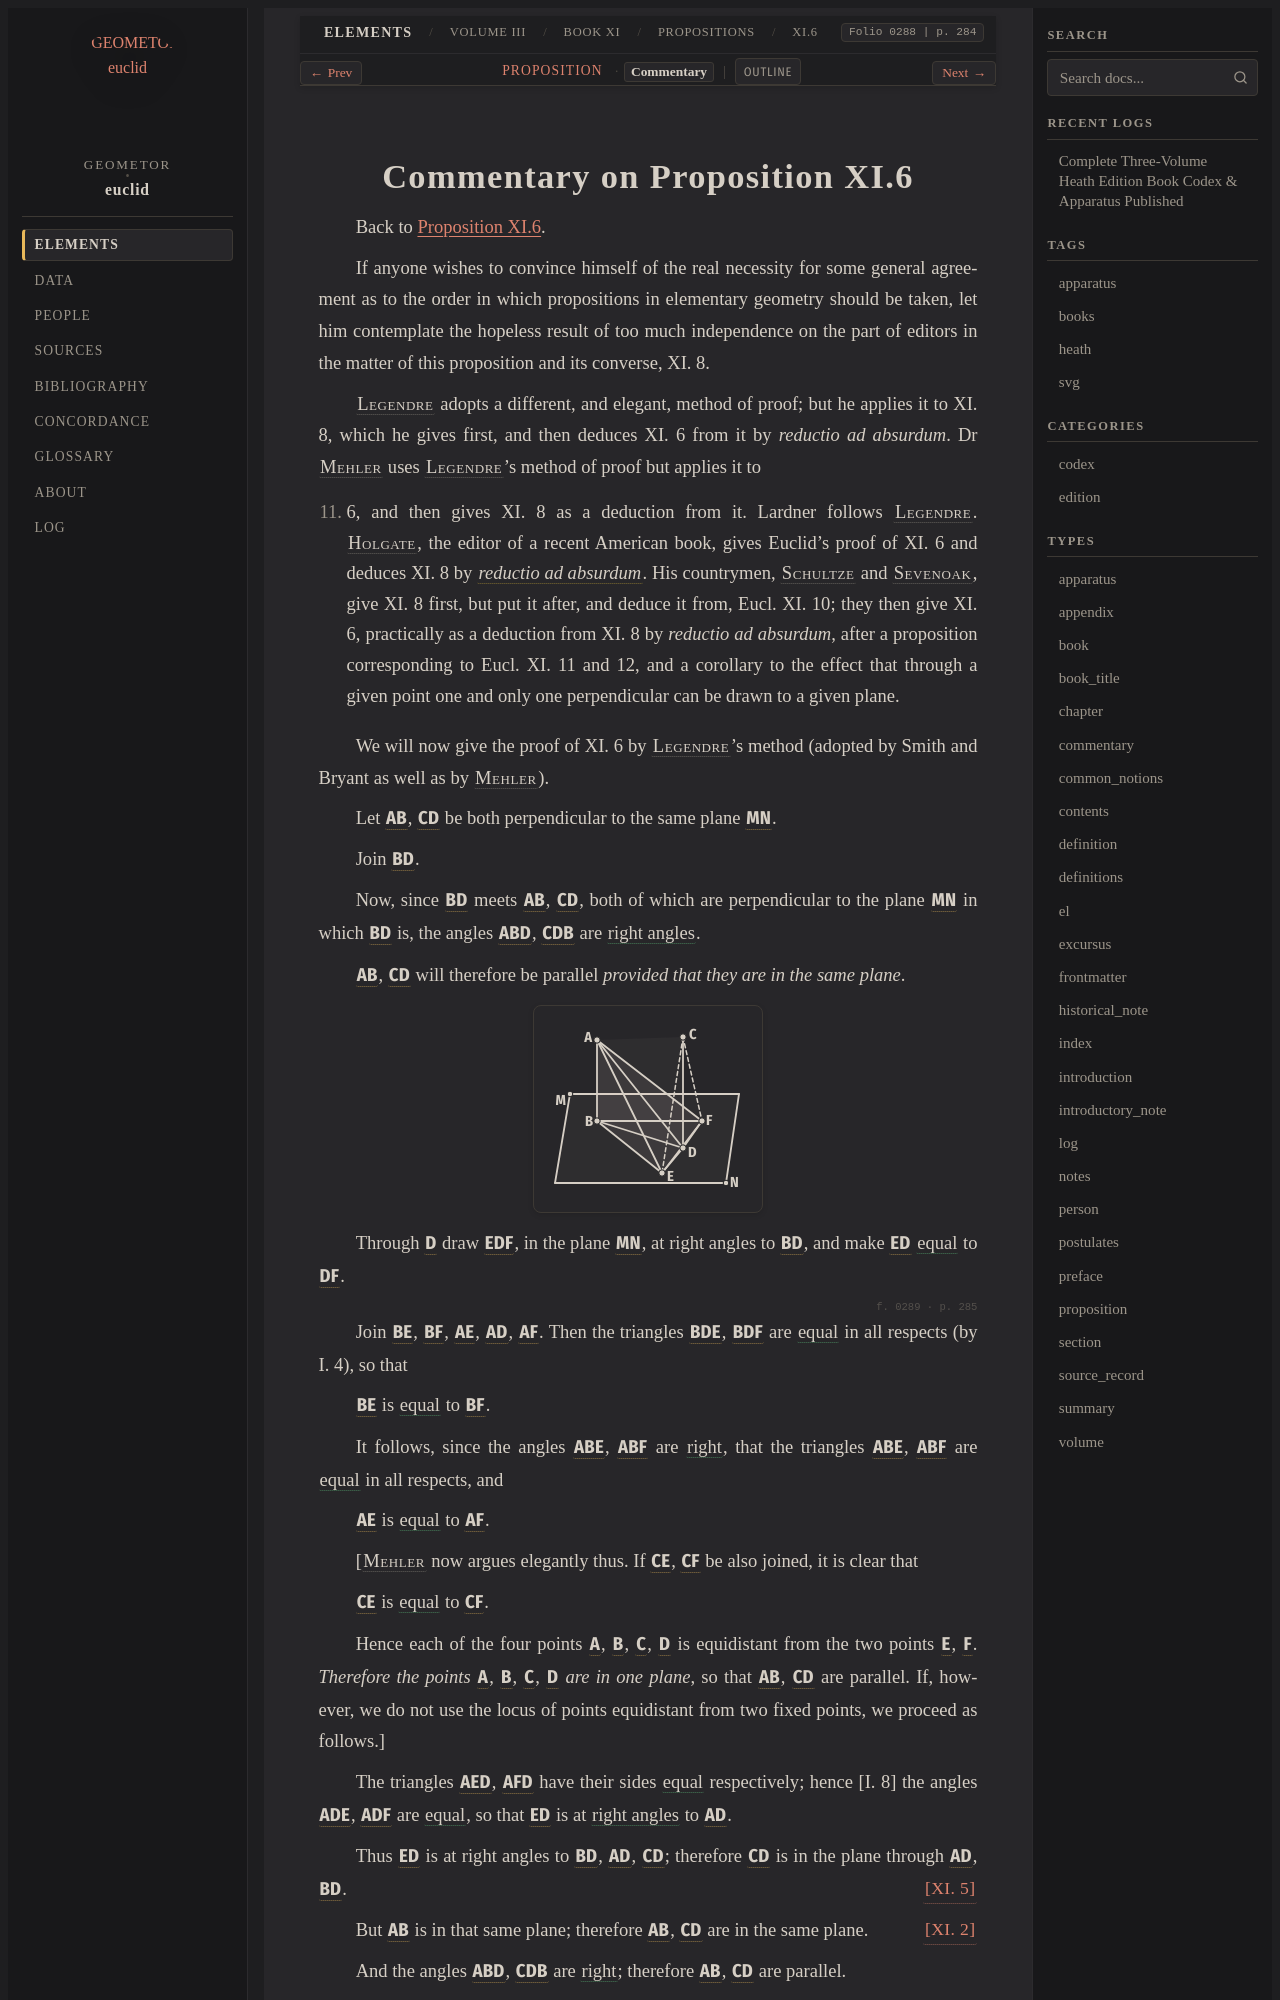

repository: geometor/euclid · page: heath/volume_III/book_xi/propositions/06/commentary.html · generator: sphinx

:canonical_id: XI.6.commentary
:volume: III
:book: XI
:proposition: 6
:type: commentary
:title: Commentary on Proposition XI.6
:folios: 0288, 0289
:folio: 0288
:page: 284
:pages: 284, 285

.. _XI.6.commentary:
